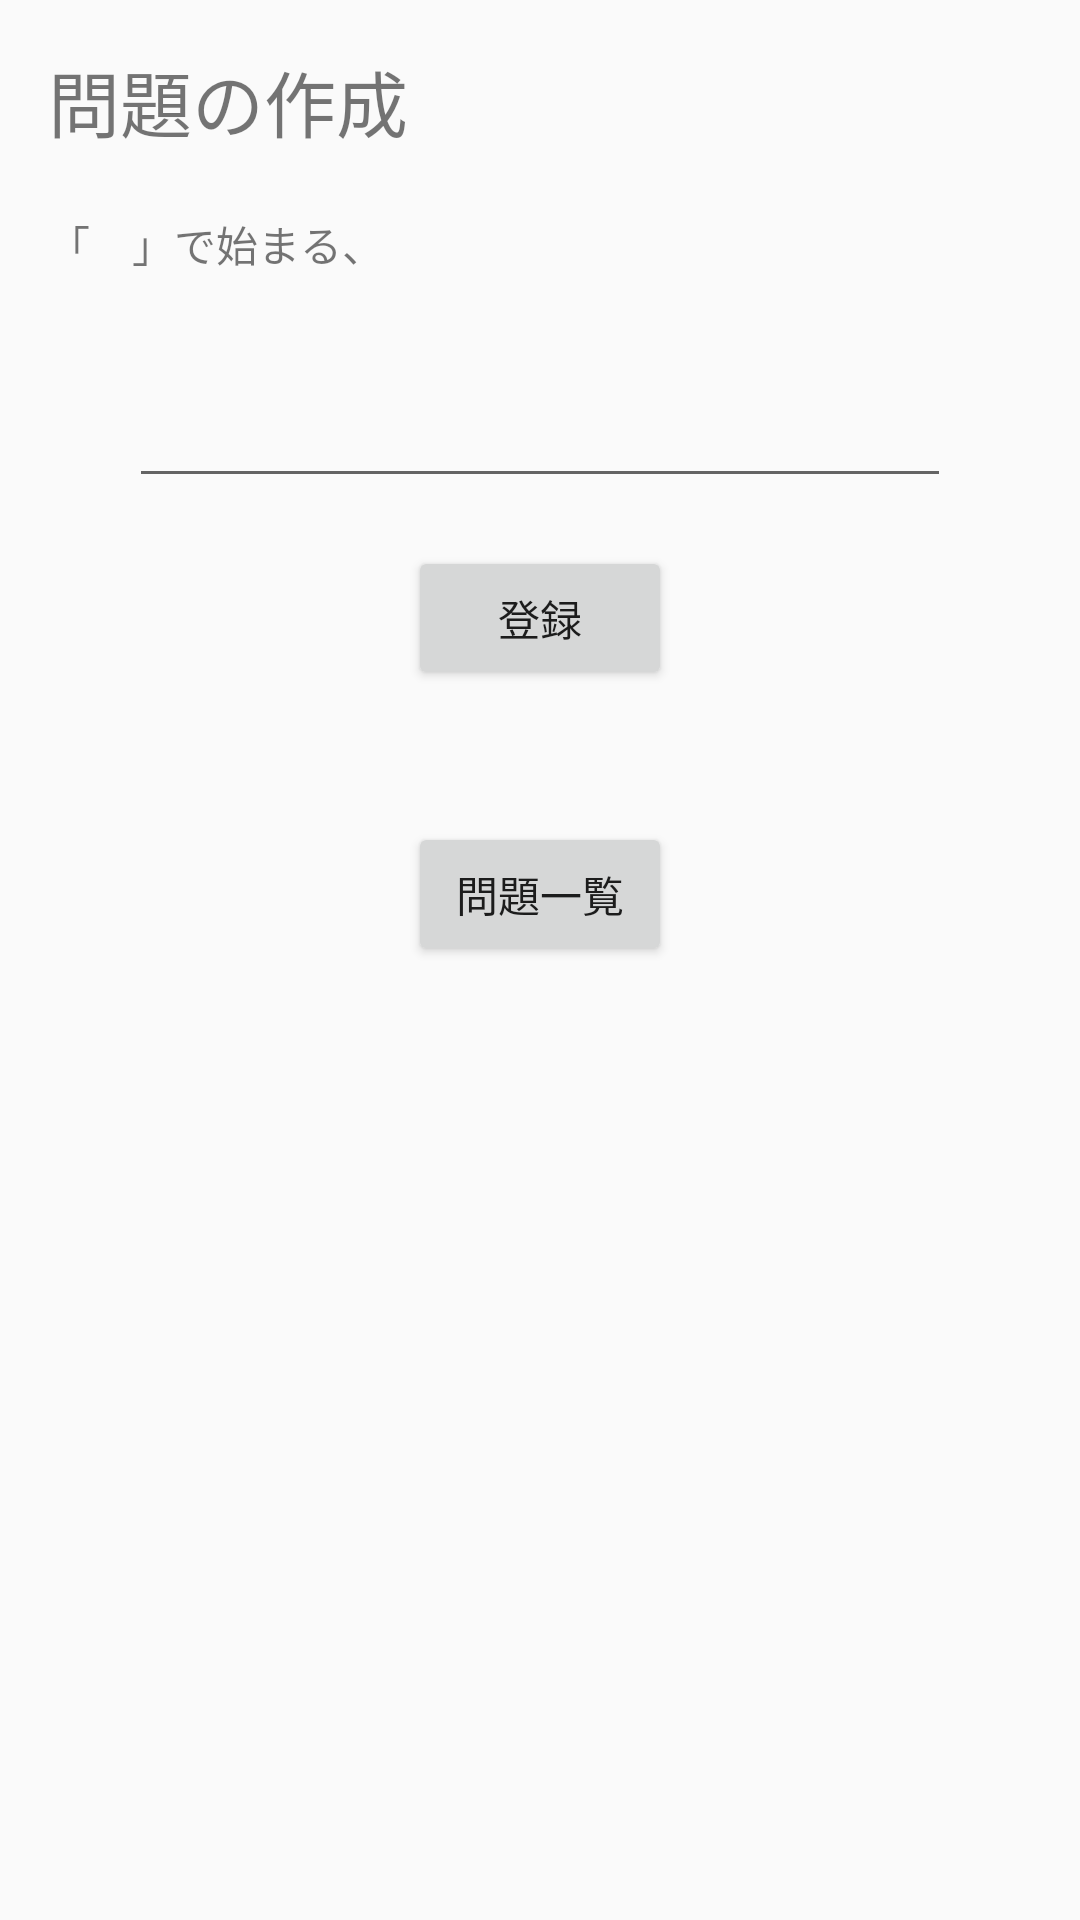

Produce the Android XML layout that renders to this screen, including the resource entries it uses.
<!-- AndroidManifest.xml: application theme AppTheme -->
<!-- res/layout/activity_manage_question.xml -->
<?xml version="1.0" encoding="utf-8"?>
<androidx.constraintlayout.widget.ConstraintLayout xmlns:android="http://schemas.android.com/apk/res/android"
    xmlns:app="http://schemas.android.com/apk/res-auto"
    xmlns:tools="http://schemas.android.com/tools"
    android:layout_width="match_parent"
    android:layout_height="match_parent"
    tools:context=".ManageQuestionActivity">

    <TextView
        android:id="@+id/textView"
        android:layout_width="127dp"
        android:layout_height="39dp"
        android:layout_marginStart="16dp"
        android:layout_marginLeft="16dp"
        android:layout_marginTop="16dp"
        android:text="問題の作成"
        android:textSize="24sp"
        app:layout_constraintStart_toStartOf="parent"
        app:layout_constraintTop_toTopOf="parent" />

    <TextView
        android:id="@+id/textView7"
        android:layout_width="123dp"
        android:layout_height="22dp"
        android:layout_marginStart="16dp"
        android:layout_marginLeft="16dp"
        android:layout_marginTop="16dp"
        android:text="「　」で始まる、"
        app:layout_constraintStart_toStartOf="parent"
        app:layout_constraintTop_toBottomOf="@+id/textView" />

    <EditText
        android:id="@+id/editQuestion"
        android:layout_width="274dp"
        android:layout_height="57dp"
        android:layout_marginTop="16dp"
        android:ems="10"
        android:inputType="textPersonName"
        android:textSize="14sp"
        app:layout_constraintEnd_toEndOf="parent"
        app:layout_constraintStart_toStartOf="parent"
        app:layout_constraintTop_toBottomOf="@+id/textView7" />

    <Button
        android:id="@+id/submit"
        android:layout_width="wrap_content"
        android:layout_height="wrap_content"
        android:layout_marginTop="16dp"
        android:onClick="submitQuestion"
        android:text="登録"
        app:layout_constraintEnd_toEndOf="parent"
        app:layout_constraintStart_toStartOf="parent"
        app:layout_constraintTop_toBottomOf="@+id/editQuestion" />

    <Button
        android:id="@+id/button8"
        android:layout_width="wrap_content"
        android:layout_height="wrap_content"
        android:layout_marginTop="44dp"
        android:onClick="manageQuestionList"
        android:text="問題一覧"
        app:layout_constraintEnd_toEndOf="parent"
        app:layout_constraintStart_toStartOf="parent"
        app:layout_constraintTop_toBottomOf="@+id/submit" />

    <TextView
        android:id="@+id/textError"
        android:layout_width="73dp"
        android:layout_height="28dp"
        app:layout_constraintBaseline_toBaselineOf="@+id/submit"
        tools:layout_editor_absoluteX="270dp" />

</androidx.constraintlayout.widget.ConstraintLayout>
<!-- resources referenced by this layout -->
<resources>
  <style name="AppTheme" parent="Theme.AppCompat.Light.DarkActionBar">
          
          <item name="colorPrimary">@color/colorPrimary</item>
          <item name="colorPrimaryDark">@color/colorPrimaryDark</item>
          <item name="colorAccent">@color/colorAccent</item>
  
          <item name="windowNoTitle">true</item>
          <item name="windowActionBar">false</item>
          <item name="android:windowFullscreen">false</item>
          <item name="android:windowContentOverlay">@null</item>
      </style>
  <!-- not gathered from this repository: default colours our renderer supplied (Android Studio template values) -->
  <color name="colorPrimary">#FF6200EE</color>
  <color name="colorPrimaryDark">#FF3700B3</color>
  <color name="colorAccent">#FF03DAC5</color>
</resources>
